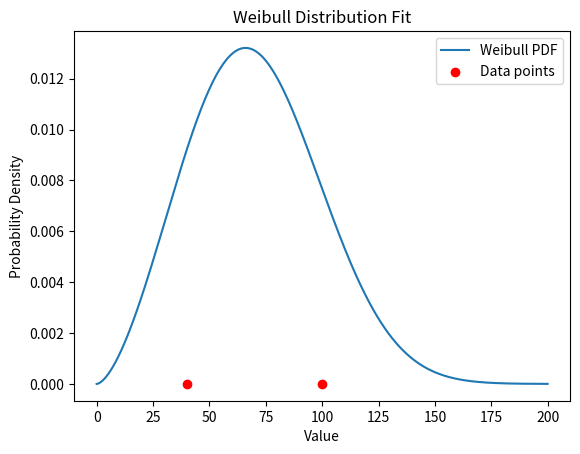

Write Python code to recreate this figure.
from scipy.stats import weibull_min
import numpy as np
import matplotlib.pyplot as plt


class Weibull:
    """
    Weibull distribution.
    Used to describe the life of a product.
    alpha is the scale parameter and beta is the shape parameter.
    """

    def __init__(self, scale: float, shape: float):
        """
        scale: scale parameter
        shape: shape parameter
        scale > 0, shape > 0
        """
        if scale <= 0 or shape <= 0:
            raise ValueError("scale and shape must be greater than 0")

        self.scale = scale
        self.shape = shape

    def generate(self):
        """
        Used to generate a random number from the Weibull distribution for class instances
        """
        return self.generate_with_params(scale=self.scale, shape=self.shape)

    def generate_with_params(self, scale, shape):
        """
        Used to generate a random number from the Weibull distribution
        """
        if shape <= 0 or scale <= 0:
            raise ValueError("alpha and scale must be greater than 0")
        return weibull_min.rvs(self.shape, scale=self.scale)

    def get_shape(self):
        """
        Un valor α < 1 indica que la tasa de fallos decrece con el tiempo.
        Cuando α = 1, la tasa de fallos es constante en el tiempo.
        Un valor α > 1 indica que la tasa de fallos crece con el tiempo.
        """
        return self.shape

    def get_scale(self):
        """
        El parámetro λ es un factor de escala que estira o comprime la distribución.
        Proporciona una estimación de la "vida característica" del producto,
        que es el tiempo en el que el 63,2% de los equipos habrá fallado.
        """
        return self.scale

    @staticmethod
    def fit(data):
        """
        Fit the Weibull distribution to the data and return the estimated shape and scale parameters.
        """
        shape, loc, scale = weibull_min.fit(data, floc=0)
        return scale, shape

    @staticmethod
    def from_data(data):
        """
        Create a Weibull instance by fitting the distribution to the provided data.
        """
        scale, shape = Weibull.fit(data)
        return Weibull(scale, shape)


if __name__ == "__main__":

    data = np.array([40, 100])
    weibull_instance = Weibull.from_data(data)
    print(f"Estimated scale: {weibull_instance.get_scale()}")
    print(f"Estimated shape: {weibull_instance.get_shape()}")
    random_value = weibull_instance.generate()
    print(f"Generated random value from Weibull distribution: {random_value}")

    x = np.linspace(0, 200, 1000)

    pdf = weibull_min.pdf(
        x, weibull_instance.get_shape(), scale=weibull_instance.get_scale()
    )

    plt.plot(x, pdf, label="Weibull PDF")

    plt.scatter(data, [0, 0], color="red", label="Data points")

    plt.xlabel("Value")
    plt.ylabel("Probability Density")
    plt.title("Weibull Distribution Fit")
    plt.legend()

    plt.show()

    cont = 0
    ceil = 0
    floor = 0
    instance = Weibull(79.3324187138614, 2.618558429048514)
    for _ in range(100000):
        value = instance.generate()
        if value > 100:
            ceil += 1

        elif value < 40:
            floor += 1
    cont = ceil + floor
    print(
        f"Percentage of values outside the range: {cont/100000}%, with {cont} values, where {ceil} are greater({ceil/100000}%) than 100 and {floor} are less than 40({floor/100000}%)"
    )
